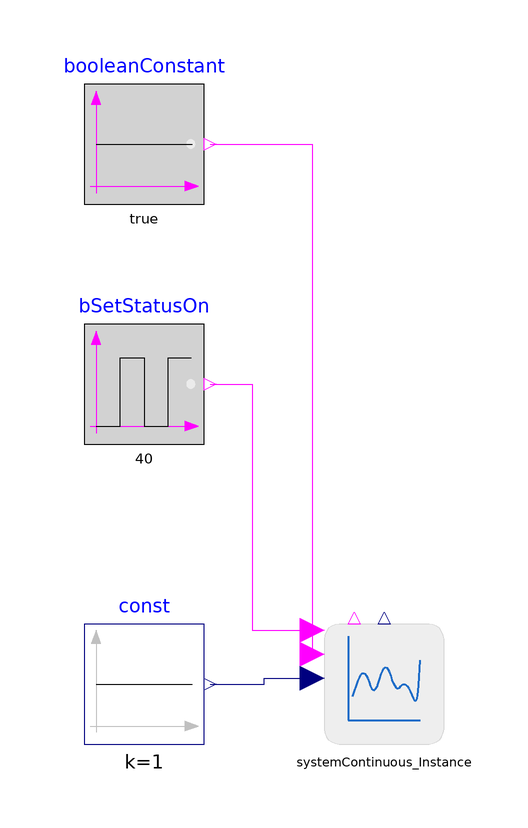

Above is the diagram view of the following Modelica model: its components placed by their Placement annotations and its connect equations drawn as lines.

model Test_SystemFlowControl
    extends ThermalSystemsControlLib.BaseClasses.Icons.Test_Icon;
  Modelica.Blocks.Sources.BooleanPulse bSetStatusOn(
    width=50,
    period=40,
    startTime=100) annotation (Placement(transformation(extent={{-100,40},{-80,60}})));
  SystemContinuous_Instance systemContinuous_Instance annotation (Placement(transformation(extent={{-60,-10},{-40,10}})));
  Modelica.Blocks.Sources.BooleanConstant booleanConstant annotation (Placement(transformation(extent={{-100,80},{-80,100}})));
  Modelica.Blocks.Sources.Constant const(k=1) annotation (Placement(transformation(extent={{-100,-10},{-80,10}})));
equation
  connect(bSetStatusOn.y, systemContinuous_Instance.bSetStatusOnAutomatic) annotation (Line(points={{-79,50},{-72,50},{-72,9},{-62,9}}, color={255,0,255}));
  connect(booleanConstant.y, systemContinuous_Instance.bAlgorithmPermission) annotation (Line(points={{-79,90},{-62,90},{-62,5}}, color={255,0,255}));
  connect(const.y, systemContinuous_Instance.fSetPointAutomatic) annotation (Line(points={{-79,0},{-70,0},{-70,1},{-62,1}}, color={0,0,127}));
  annotation (
    Icon(coordinateSystem(preserveAspectRatio=false)),
    Diagram(coordinateSystem(preserveAspectRatio=false)),
    experiment(StopTime=400, __Dymola_Algorithm="Dassl"));
end Test_SystemFlowControl;